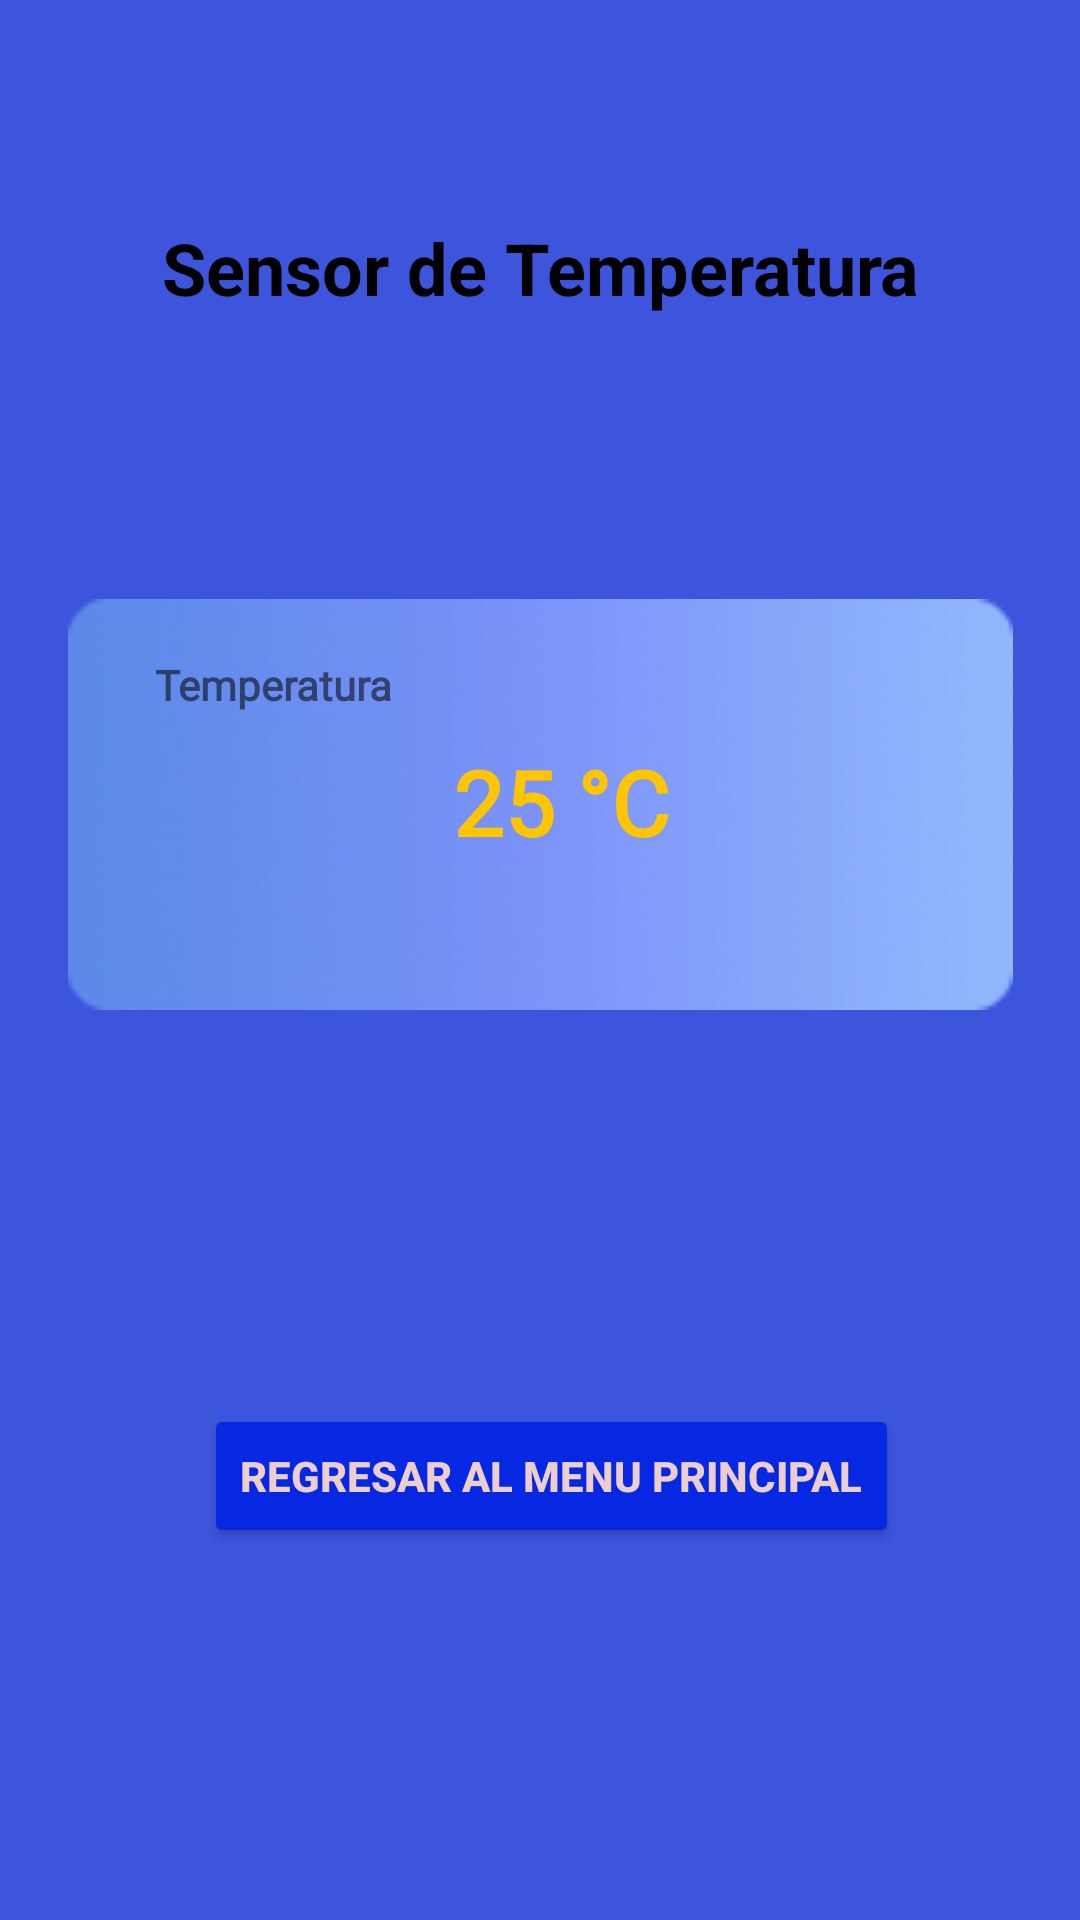

Here is an Android app screen rendered from its layout file. Give the layout XML and the strings, colors and styles it references.
<!-- AndroidManifest.xml: application theme Theme.SensoresSemana4 -->
<!-- res/layout/activity_temperatura.xml -->
<?xml version="1.0" encoding="utf-8"?>
<androidx.constraintlayout.widget.ConstraintLayout xmlns:android="http://schemas.android.com/apk/res/android"
    xmlns:app="http://schemas.android.com/apk/res-auto"
    xmlns:tools="http://schemas.android.com/tools"
    android:layout_width="match_parent"
    android:layout_height="match_parent"
    android:background="#3D55DD"
    tools:context=".Temperatura">

    <ImageView
        android:id="@+id/imageView3"
        android:layout_width="319dp"
        android:layout_height="137dp"
        app:layout_constraintBottom_toBottomOf="parent"
        app:layout_constraintEnd_toEndOf="parent"
        app:layout_constraintStart_toStartOf="parent"
        app:layout_constraintTop_toTopOf="parent"
        app:layout_constraintVertical_bias="0.397"
        app:srcCompat="@drawable/rectangulo" />

    <TextView
        android:id="@+id/temperatura"
        android:layout_width="wrap_content"
        android:layout_height="wrap_content"
        android:fontFamily="@font/roboto"
        android:text="25 °C"
        android:textColor="#FFC500"
        android:textSize="30sp"
        android:textStyle="bold"
        app:layout_constraintBottom_toBottomOf="parent"
        app:layout_constraintEnd_toEndOf="parent"
        app:layout_constraintHorizontal_bias="0.525"
        app:layout_constraintStart_toStartOf="parent"
        app:layout_constraintTop_toTopOf="parent"
        app:layout_constraintVertical_bias="0.412" />

    <TextView
        android:id="@+id/temp"
        android:layout_width="wrap_content"
        android:layout_height="wrap_content"
        android:fontFamily="@font/roboto"
        android:text="Temperatura"
        android:textSize="14sp"
        android:textStyle="bold"
        app:layout_constraintBottom_toBottomOf="parent"
        app:layout_constraintEnd_toEndOf="parent"
        app:layout_constraintHorizontal_bias="0.184"
        app:layout_constraintStart_toStartOf="parent"
        app:layout_constraintTop_toTopOf="parent"
        app:layout_constraintVertical_bias="0.352" />

    <TextView
        android:id="@+id/fallo"
        android:layout_width="wrap_content"
        android:layout_height="wrap_content"
        android:layout_marginEnd="204dp"
        android:layout_marginBottom="248dp"
        app:layout_constraintBottom_toBottomOf="parent"
        app:layout_constraintEnd_toEndOf="parent" />

    <TextView
        android:id="@+id/tvTemp"
        android:layout_width="338dp"
        android:layout_height="64dp"
        android:layout_marginStart="50dp"
        android:layout_marginTop="73dp"
        android:layout_marginEnd="50dp"
        android:text="@string/tvTemperatura"
        android:textAlignment="center"
        android:textColor="#000000"
        android:textSize="24sp"
        android:textStyle="bold"
        app:layout_constraintEnd_toEndOf="parent"
        app:layout_constraintStart_toStartOf="parent"
        app:layout_constraintTop_toTopOf="parent" />

    <Button
        android:id="@+id/btnRegre"
        android:layout_width="wrap_content"
        android:layout_height="wrap_content"
        android:layout_marginStart="68dp"
        android:layout_marginBottom="124dp"
        android:text="@string/regresar"
        android:textColor="#EDCECE"
        android:textStyle="bold"
        app:backgroundTint="#0728E3"
        app:layout_constraintBottom_toBottomOf="parent"
        app:layout_constraintStart_toStartOf="parent" />


</androidx.constraintlayout.widget.ConstraintLayout>
<!-- resources referenced by this layout -->
<resources>
  <!-- drawable rectangulo: png bitmap (drawable, 19073 bytes) -->
  <string name="regresar">REGRESAR AL MENU PRINCIPAL</string>
      //Menu
  <string name="tvTemperatura">Sensor de Temperatura</string>
  <style name="Theme.SensoresSemana4" parent="Theme.MaterialComponents.DayNight.DarkActionBar">
          
          <item name="colorPrimary">@color/purple_500</item>
          <item name="colorPrimaryVariant">@color/purple_700</item>
          <item name="colorOnPrimary">@color/white</item>
          
          <item name="colorSecondary">@color/teal_200</item>
          <item name="colorSecondaryVariant">@color/teal_700</item>
          <item name="colorOnSecondary">@color/black</item>
          
          <item name="android:statusBarColor" tools:targetApi="l">?attr/colorPrimaryVariant</item>
          
      </style>
  <!-- not gathered from this repository: default colours our renderer supplied (Android Studio template values) -->
  <color name="purple_500">#FF6200EE</color>
  <color name="purple_700">#FF3700B3</color>
  <color name="teal_200">#FF03DAC5</color>
  <color name="teal_700">#FF018786</color>
  <color name="black">#FF000000</color>
  <color name="white">#FFFFFFFF</color>
</resources>
